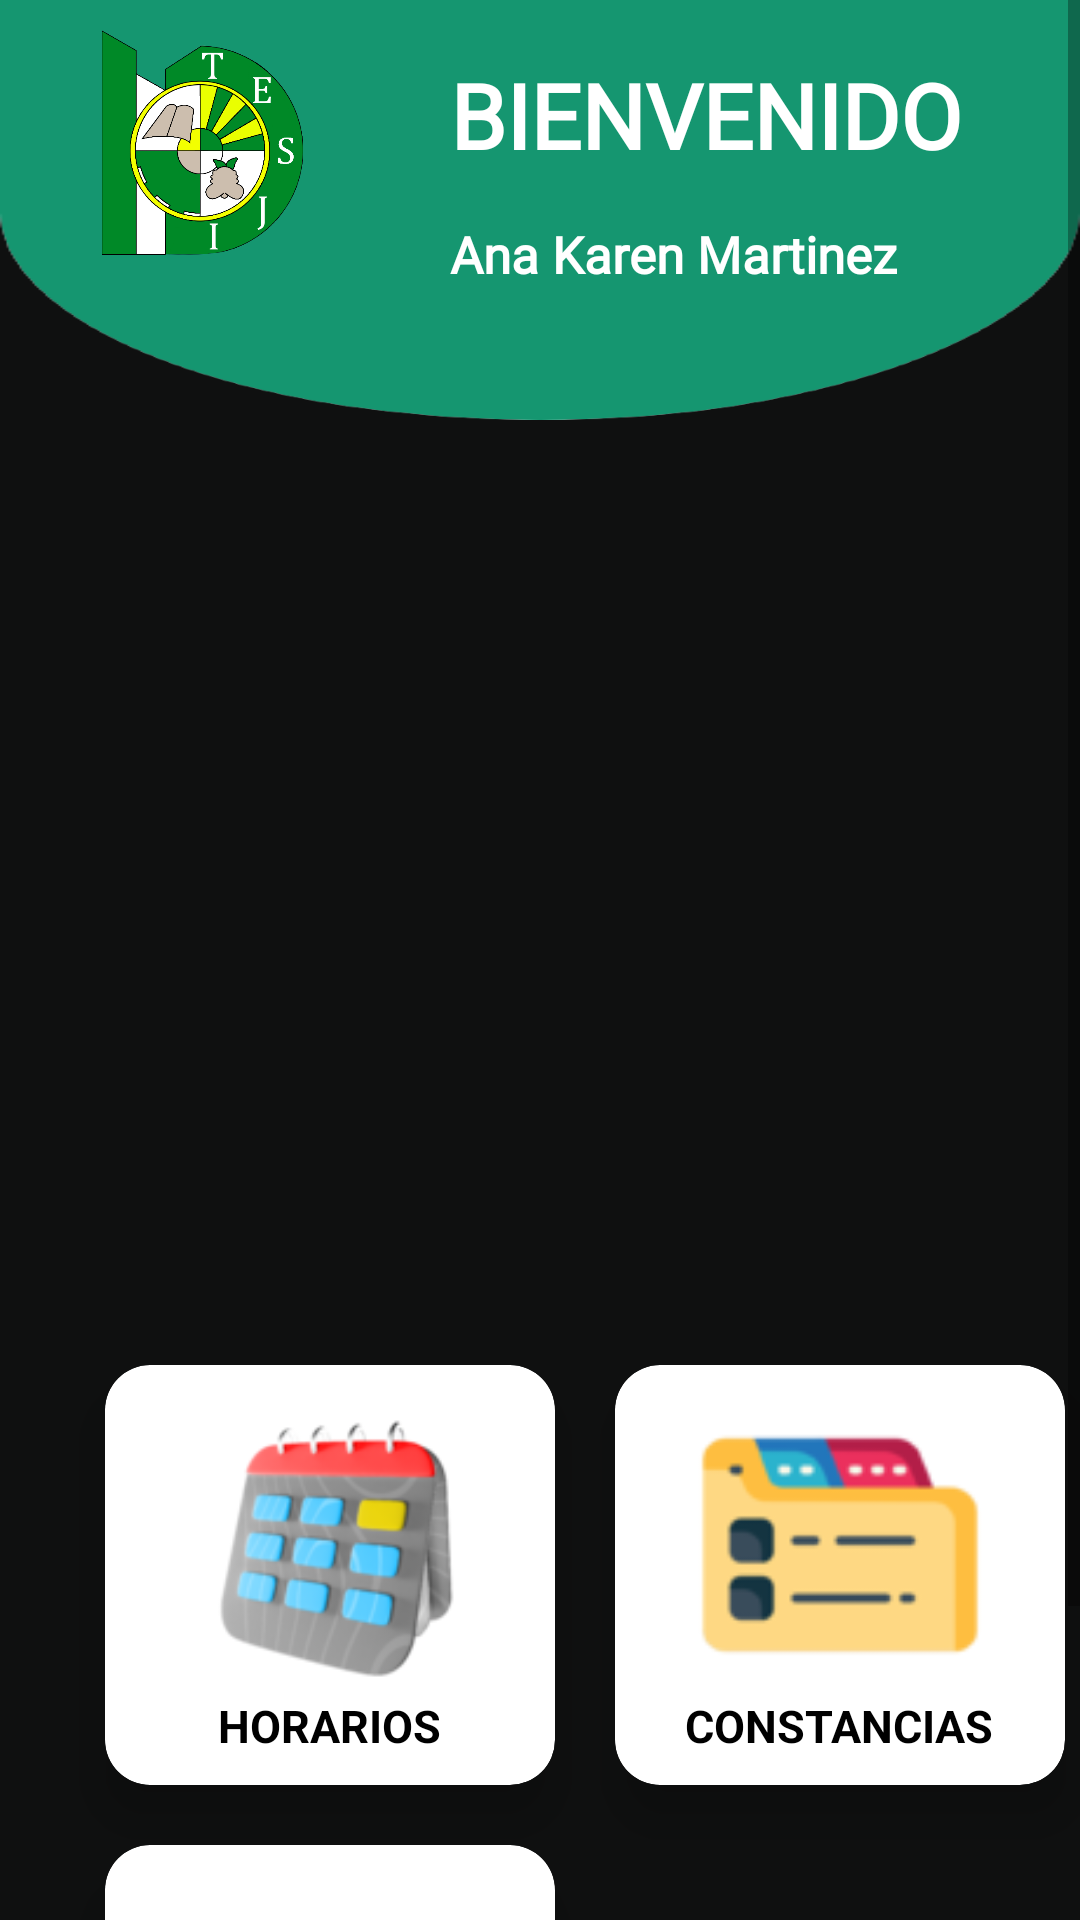

Write the Android layout XML for this screen, with the resource values it uses.
<!-- AndroidManifest.xml: application theme Theme.Aplicacion_Alumno -->
<!-- res/layout/activity_menu_inicio.xml -->
<?xml version="1.0" encoding="utf-8"?>
<LinearLayout xmlns:android="http://schemas.android.com/apk/res/android"
    xmlns:app="http://schemas.android.com/apk/res-auto"
    xmlns:tools="http://schemas.android.com/tools"
    android:layout_width="match_parent"
    android:layout_height="match_parent"
    android:orientation="vertical"
    android:background="#0F1010"
    tools:context=".MainActivity">

    <ScrollView
        android:layout_width="match_parent"
        android:layout_height="match_parent">

        <LinearLayout
            android:layout_width="match_parent"
            android:layout_height="match_parent"
            android:orientation="vertical">
            <RelativeLayout
                android:layout_width="match_parent"
                android:layout_height="140dp"
                android:background="@drawable/fondochido">

                <ImageView
                    android:id="@+id/profile"
                    android:layout_width="75dp"
                    android:layout_height="75dp"
                    android:layout_marginStart="30dp"
                    android:layout_marginLeft="35dp"
                    android:layout_marginTop="10dp"
                    android:layout_marginEnd="20dp"
                    android:layout_marginBottom="20dp"
                    android:src="@drawable/tesji_logo" />

                <TextView
                    android:id="@+id/Title"
                    android:layout_width="wrap_content"
                    android:layout_height="wrap_content"
                    android:layout_marginLeft="25dp"
                    android:layout_marginTop="18dp"
                    android:layout_toRightOf="@id/profile"
                    android:text="BIENVENIDO"
                    android:fontFamily="@font/montserratalternates_bold"
                    android:textColor="@color/white"
                    android:textSize="30sp"
                    android:textStyle="bold" />
                <TextView
                    android:id="@+id/username"
                    android:layout_width="wrap_content"
                    android:layout_height="wrap_content"
                    android:text="Ana Karen Martinez"
                    android:layout_below="@+id/Title"
                    android:layout_toRightOf="@id/profile"
                    android:layout_marginTop="15dp"
                    android:textSize="17sp"
                    android:layout_marginLeft="25dp"
                    android:fontFamily="@font/montserratalternates_bold"
                    android:textStyle="bold"
                    android:textColor="@color/white"/>
            </RelativeLayout>
            <LinearLayout
                android:layout_width="match_parent"
                android:layout_height="match_parent"
                android:orientation="vertical">

                <ViewFlipper
                    android:id="@+id/carrusel"
                    android:layout_width="match_parent"
                    android:layout_height="265dp"
                    android:layout_margin="20dp"
                    android:elevation="10dp"
                    />

            </LinearLayout>

            <LinearLayout
                android:layout_width="match_parent"
                android:layout_height="match_parent"
                android:orientation="vertical">
                <GridLayout
                    android:layout_width="match_parent"
                    android:layout_height="match_parent"
                    android:columnCount="2"
                    android:layout_marginLeft="25dp">

                    <androidx.cardview.widget.CardView
                        android:id="@+id/cardHorarios"
                        android:layout_height="140dp"
                        android:layout_width="150dp"
                        android:layout_margin="10dp"
                        app:cardCornerRadius="15dp"
                        app:cardElevation="10dp">
                        <LinearLayout
                            android:layout_width="match_parent"
                            android:layout_height="match_parent"
                            android:orientation="vertical"
                            android:layout_margin="5dp"
                            android:padding="5dp">

                            <ImageView
                                android:layout_width="100dp"
                                android:layout_height="100dp"
                                android:layout_gravity="center_horizontal"
                                android:src="@drawable/calendar"/>
                            <TextView
                                android:layout_width="wrap_content"
                                android:layout_height="wrap_content"
                                android:text="HORARIOS"
                                android:textStyle="bold"
                                android:textColor="@color/black"
                                android:layout_gravity="center_horizontal"
                                android:textSize="15sp"/>

                        </LinearLayout>
                    </androidx.cardview.widget.CardView>

                    <androidx.cardview.widget.CardView
                        android:id="@+id/cardConstancias"
                        android:layout_height="140dp"
                        android:layout_width="150dp"
                        android:layout_margin="10dp"
                        app:cardCornerRadius="15dp"
                        app:cardElevation="10dp">
                        <LinearLayout
                            android:layout_width="match_parent"
                            android:layout_height="match_parent"
                            android:orientation="vertical"
                            android:layout_margin="5dp"
                            android:padding="5dp">
                            <ImageView
                                android:layout_width="100dp"
                                android:layout_height="100dp"
                                android:adjustViewBounds="true"
                                android:layout_gravity="center_horizontal"
                                android:src="@drawable/file"/>
                            <TextView
                                android:layout_width="wrap_content"
                                android:layout_height="wrap_content"
                                android:text="CONSTANCIAS"
                                android:textStyle="bold"
                                android:textColor="@color/black"
                                android:layout_gravity="center_horizontal"
                                android:textSize="15sp"/>

                        </LinearLayout>
                    </androidx.cardview.widget.CardView>
                    <androidx.cardview.widget.CardView
                        android:id="@+id/cardReins"
                        android:layout_height="140dp"
                        android:layout_width="150dp"
                        android:layout_margin="10dp"
                        app:cardCornerRadius="15dp"
                        app:cardElevation="10dp">
                        <LinearLayout
                            android:layout_width="match_parent"
                            android:layout_height="match_parent"
                            android:orientation="vertical"
                            android:layout_margin="5dp"
                            android:padding="5dp">
                            <ImageView
                                android:layout_width="100dp"
                                android:layout_height="100dp"
                                android:layout_gravity="center_horizontal"
                                android:src="@drawable/reins"/>
                            <TextView
                                android:layout_width="wrap_content"
                                android:layout_height="wrap_content"
                                android:text="REINSCRIPCION"
                                android:textStyle="bold"
                                android:textColor="@color/black"
                                android:layout_gravity="center_horizontal"
                                android:textSize="15sp"/>
                        </LinearLayout>
                    </androidx.cardview.widget.CardView>

                </GridLayout>

            </LinearLayout>

        </LinearLayout>
    </ScrollView>


</LinearLayout>
<!-- resources referenced by this layout -->
<resources>
  <color name="black">#FF000000</color>
  <color name="white">#FFFFFFFF</color>
  <!-- drawable calendar: png bitmap (drawable-v24, 16733 bytes) -->
  <!-- drawable file: png bitmap (drawable-v24, 4821 bytes) -->
  <!-- drawable fondochido: png bitmap (drawable-v24, 13191 bytes) -->
  <!-- drawable tesji_logo: png bitmap (drawable-v24, 65572 bytes) -->
  <style name="Theme.Aplicacion_Alumno" parent="Theme.MaterialComponents.DayNight.NoActionBar">
          
          <item name="colorPrimary">@color/purple_500</item>
          <item name="colorPrimaryVariant">@color/purple_700</item>
          <item name="colorOnPrimary">@color/white</item>
          
          <item name="colorSecondary">@color/teal_200</item>
          <item name="colorSecondaryVariant">@color/teal_700</item>
          <item name="colorOnSecondary">@color/black</item>
          
          <item name="android:statusBarColor" tools:targetApi="l">?attr/colorPrimaryVariant</item>
          
      </style>
  <color name="purple_500">#3F8373</color>
  <color name="purple_700">#343E80</color>
  <color name="teal_200">#FF03DAC5</color>
  <color name="teal_700">#FF018786</color>
</resources>
